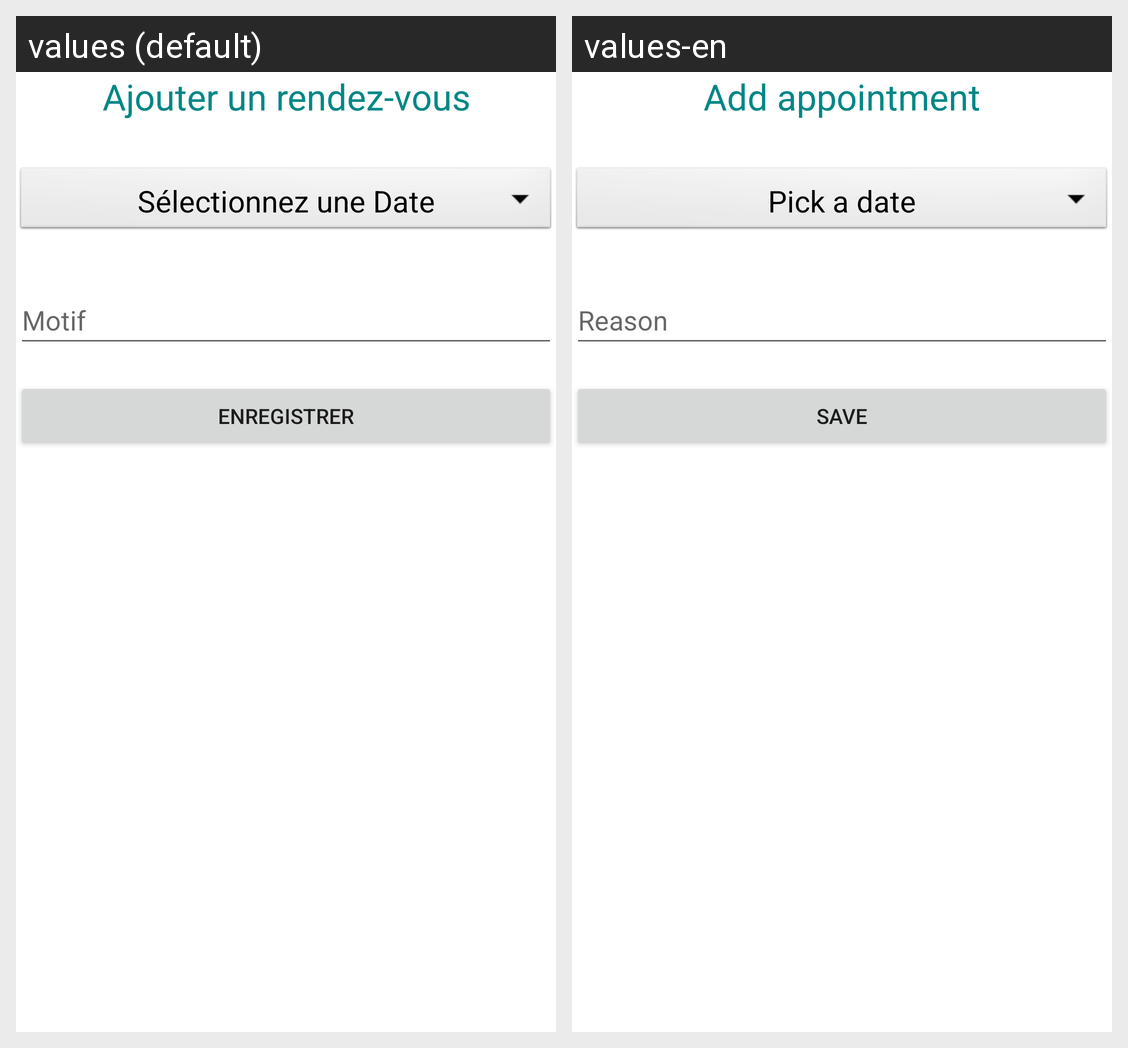

The same Android screen rendered under two of its app's locales, left to right. List the strings drawn on it with the default value and each locale's translation.
Android screen res/layout/fragment_add_appointment.xml rendered under 2 locales, left to right: values (default), values-en. Device: Nexus 5 (rendered at 1080×1920; each locale shown at half size, 540×960, under a caption strip naming it); theme Theme.Medicheck.
Strings drawn on this screen, with the default value and each locale's value (text and hints the layout hard-codes, and strings that could not be matched under every locale, appear in the picture but are not listed):

add_appointment
  values: Ajouter un rendez-vous
  values-en: Add appointment

date
  values: Sélectionnez une Date
  values-en: Pick a date

reason
  values: Motif
  values-en: Reason

save
  values: Enregistrer
  values-en: Save
